Dataset: images (GitHub, Achrafaloumami/farm_animals_database). Classes: chevre, cochon, mouton, poulet, vache.

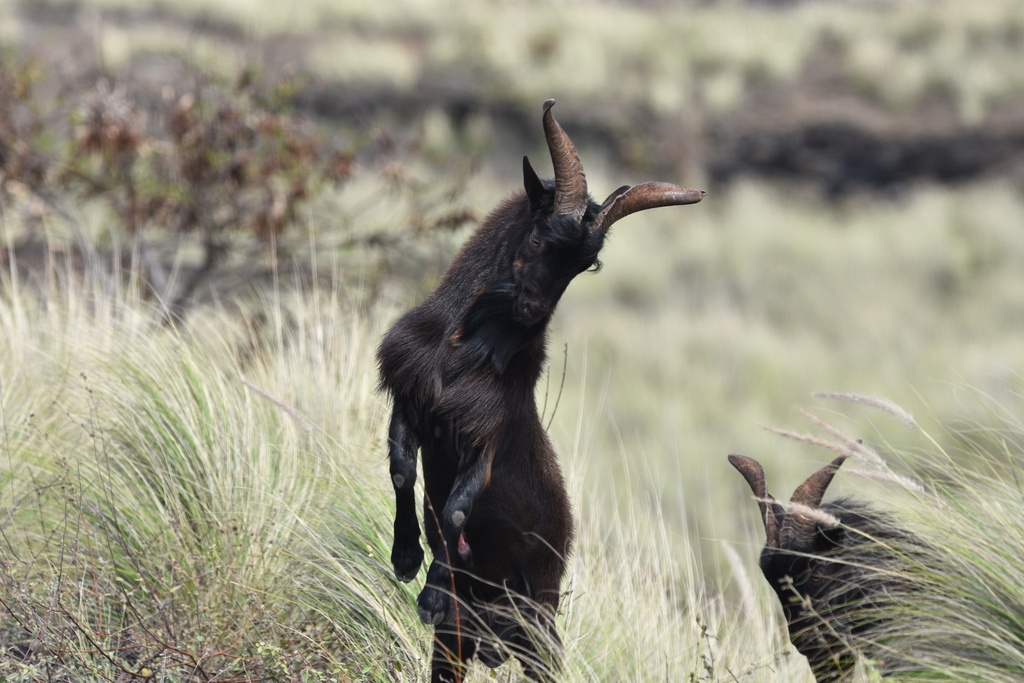
Label: chevre

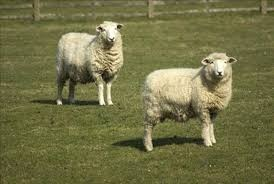
Label: mouton

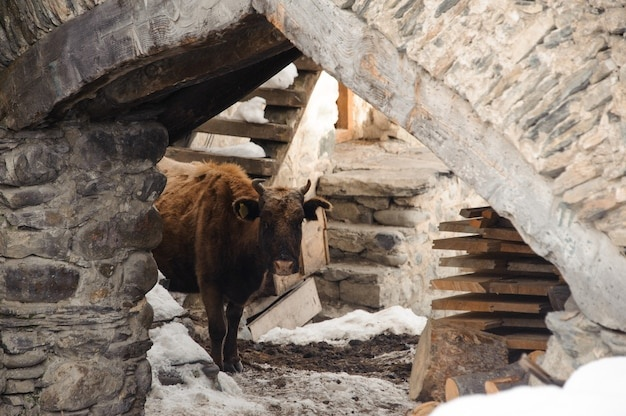
Label: vache

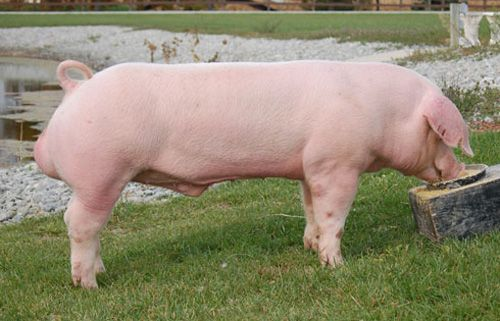
Label: cochon

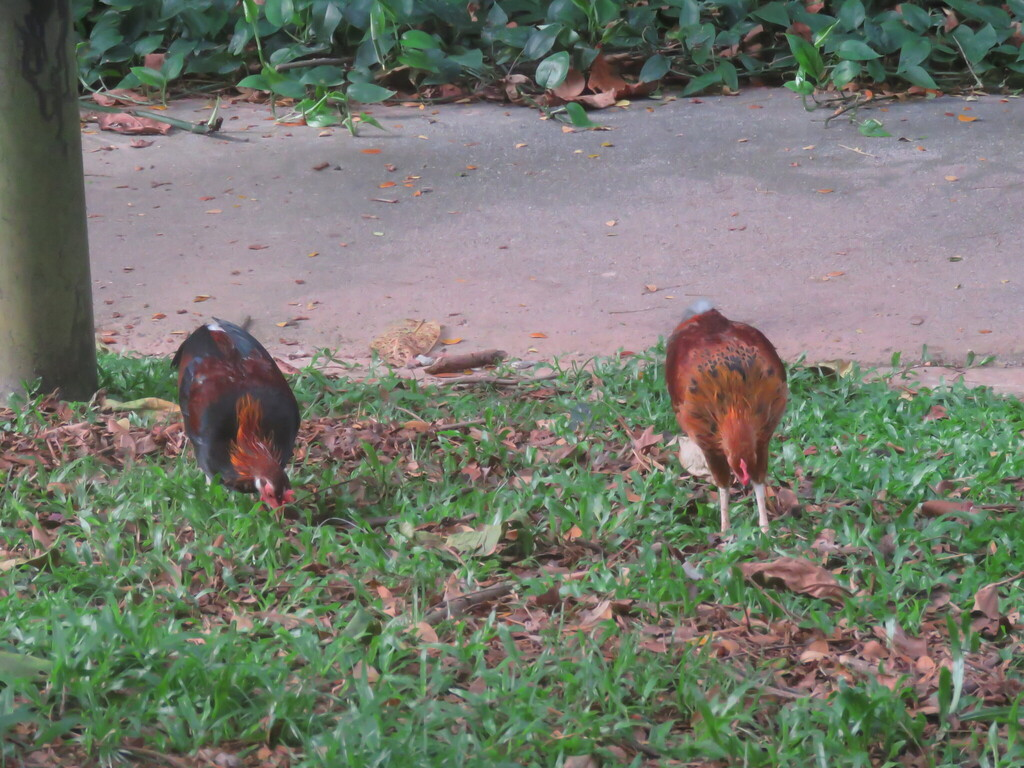
Label: poulet

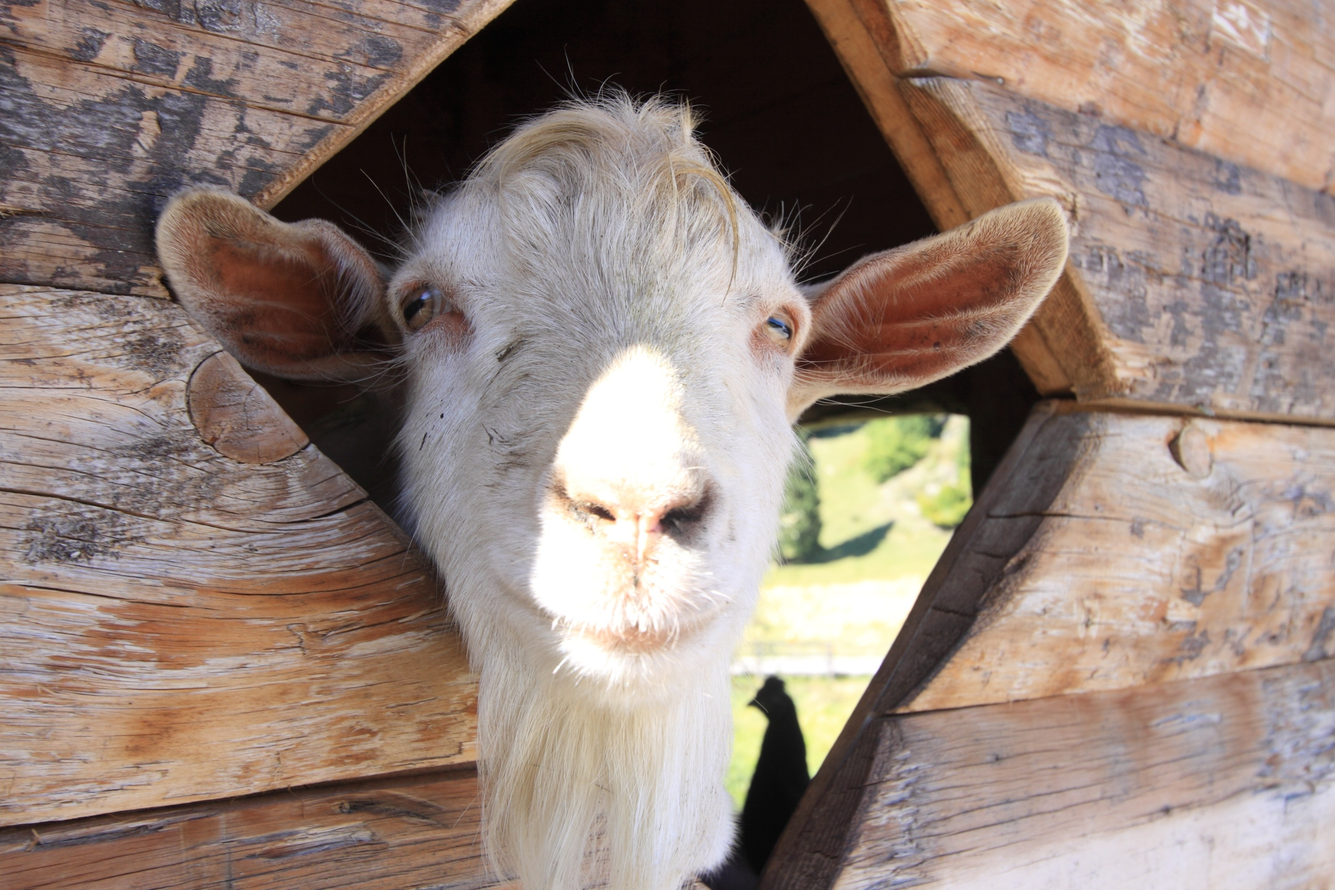
Label: chevre
